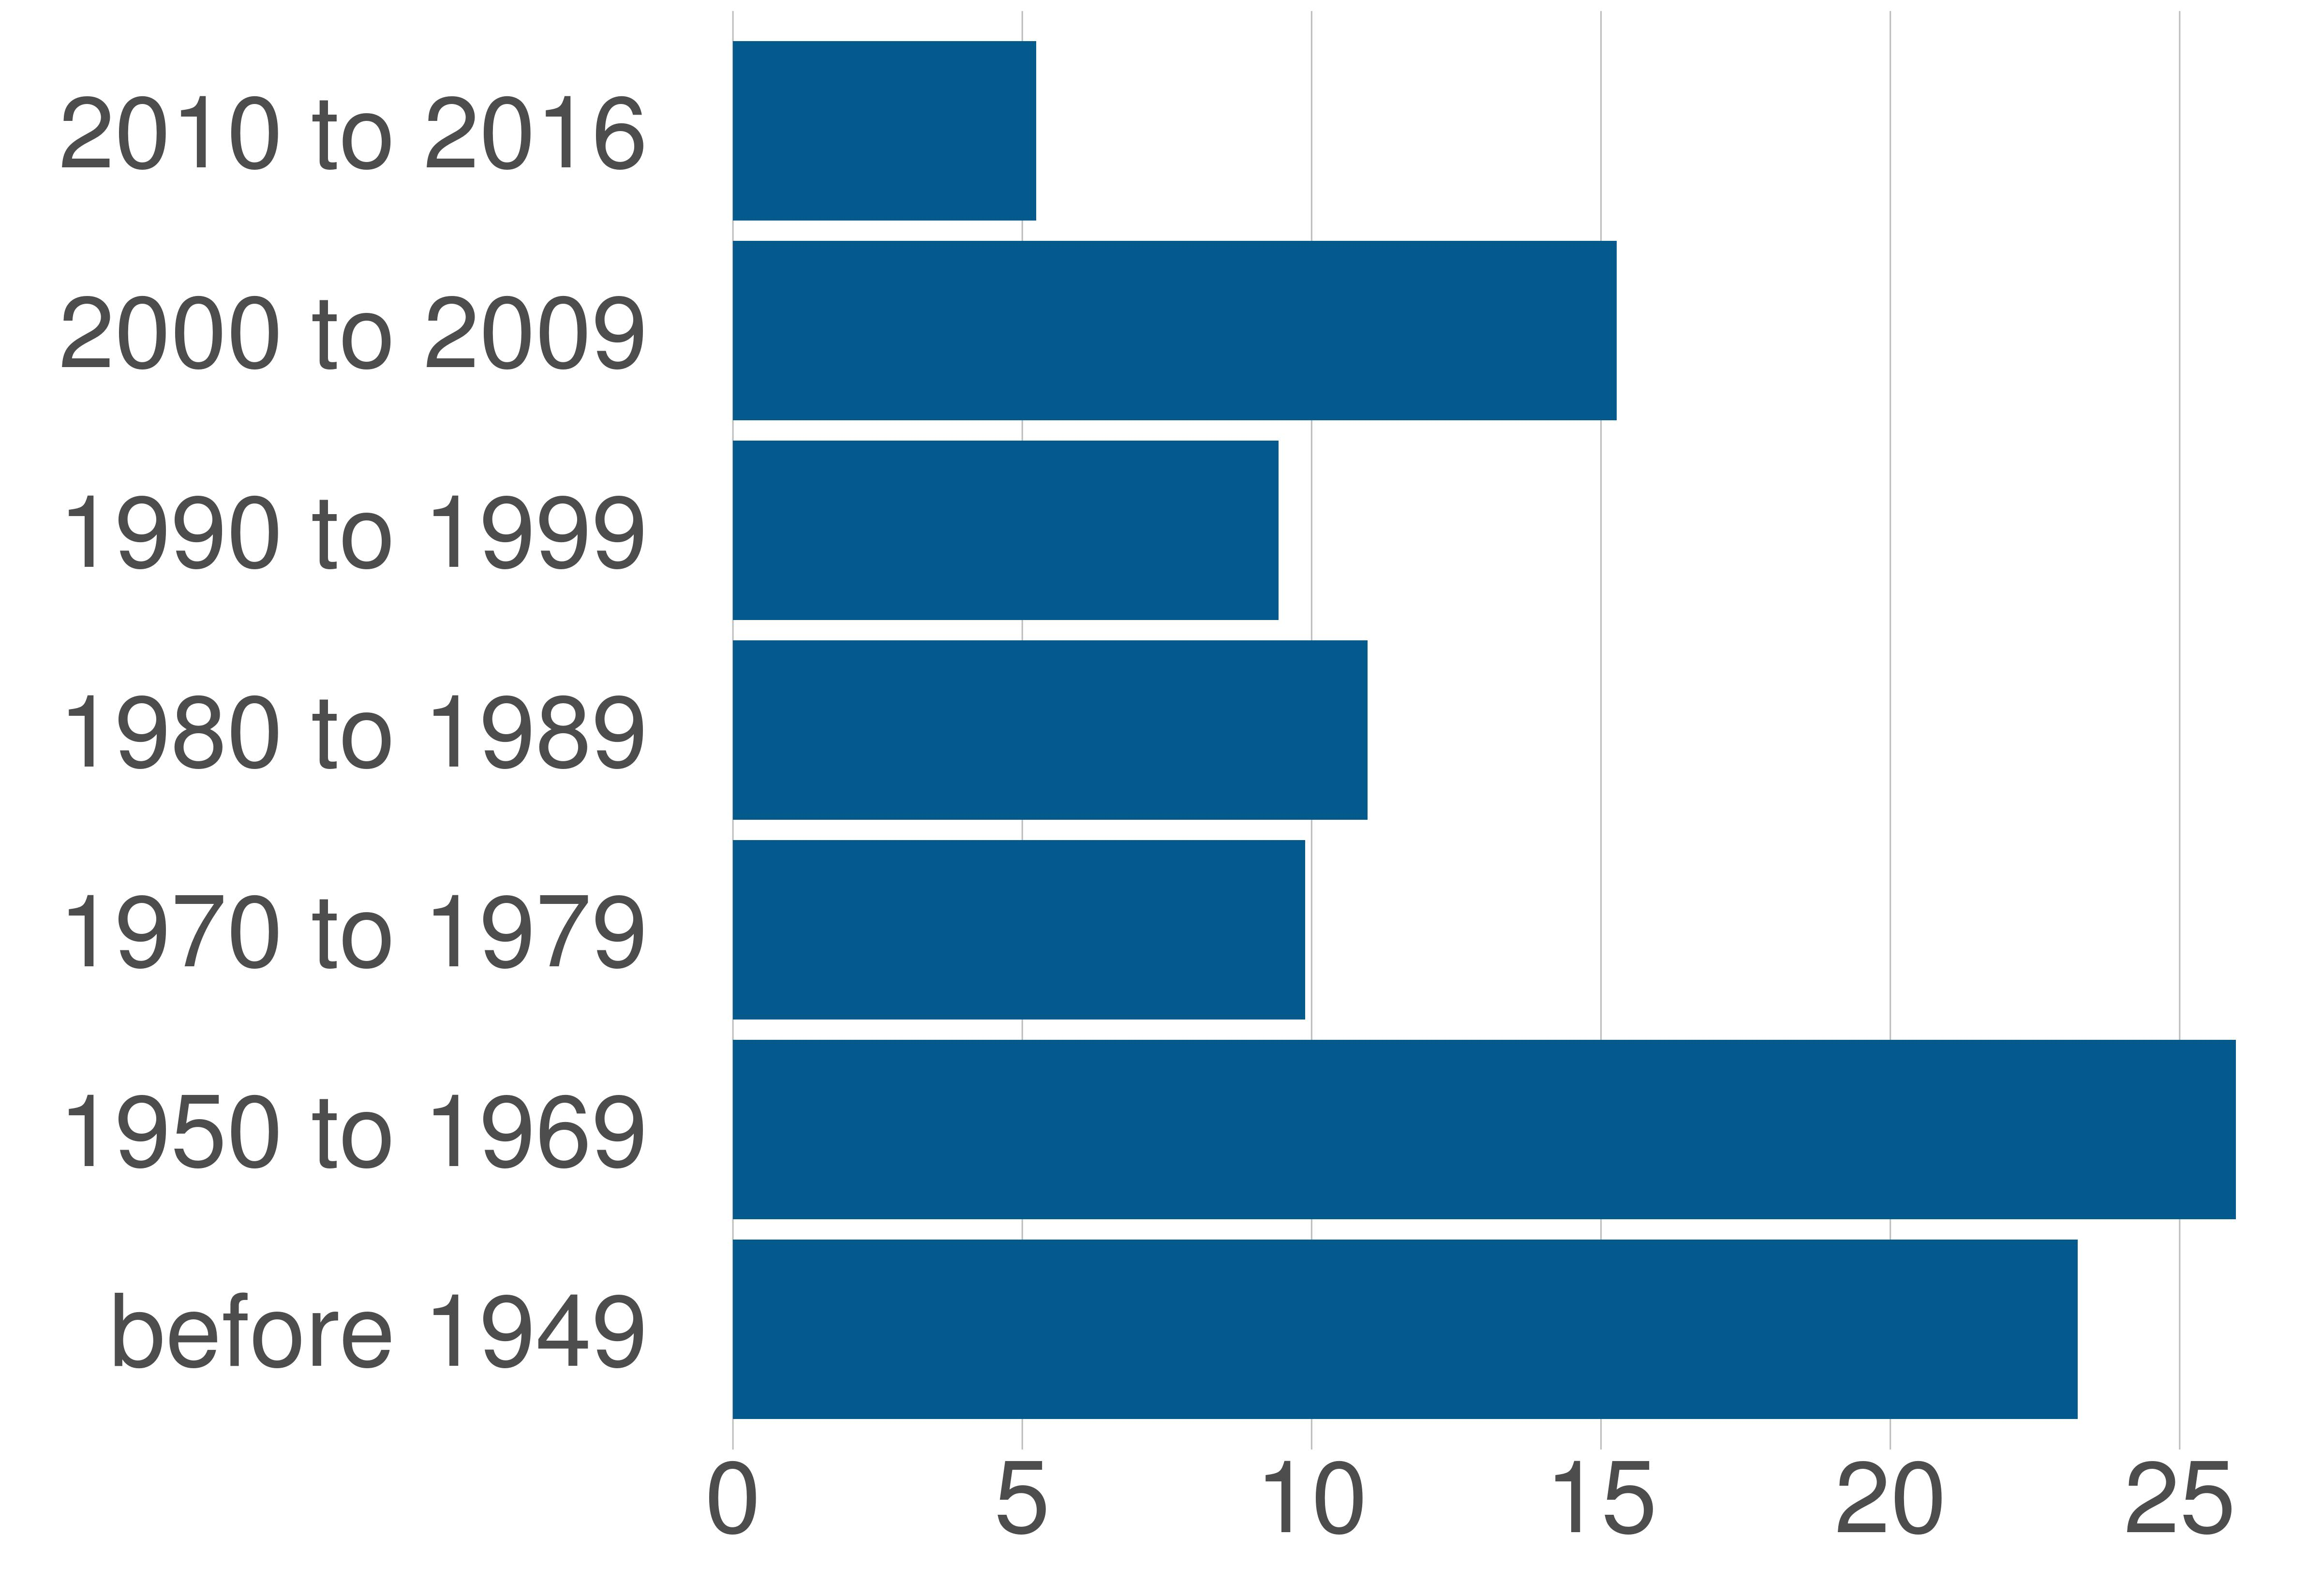

The table this chart was drawn from, first rows:
variable, value, value_prop
before 1949, 25942, 23.24
1950 to 1969, 28992, 25.97
1970 to 1979, 11039, 9.89
1980 to 1989, 12244, 10.97
1990 to 1999, 10529, 9.43
2000 to 2009, 17051, 15.27
2010 to 2016, 5849, 5.24
